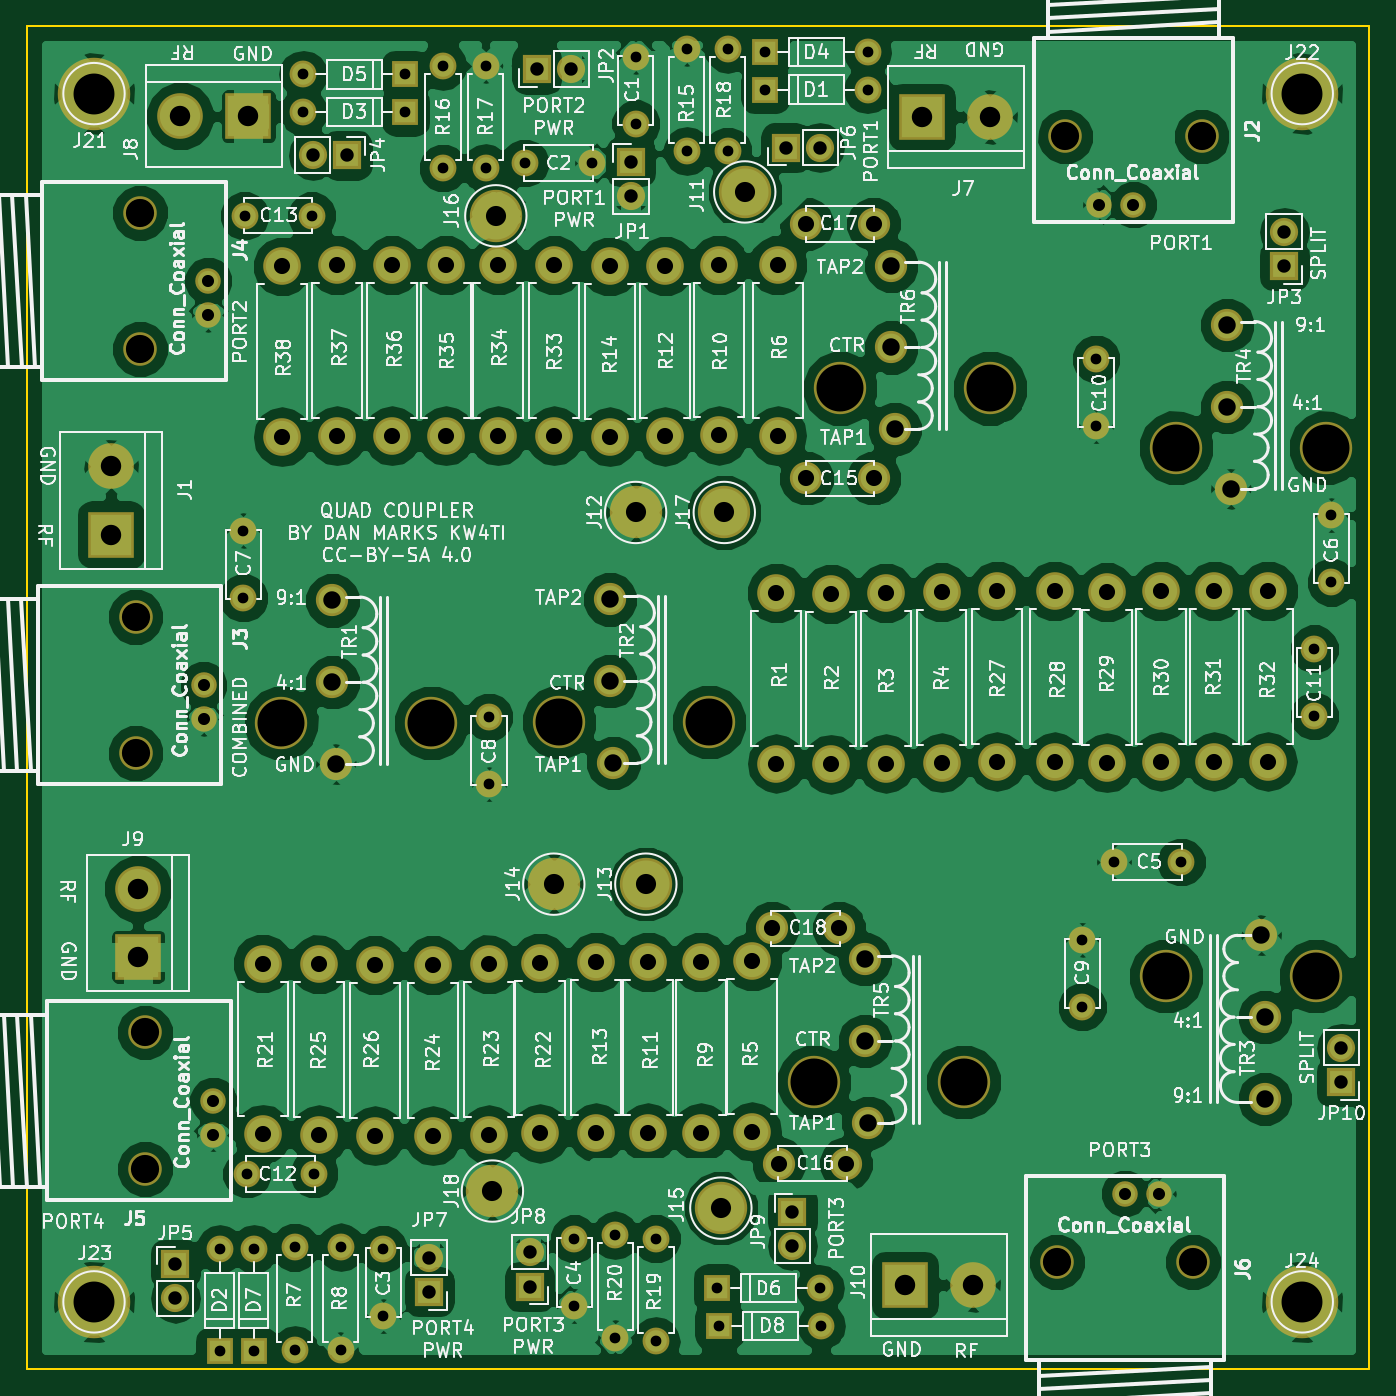
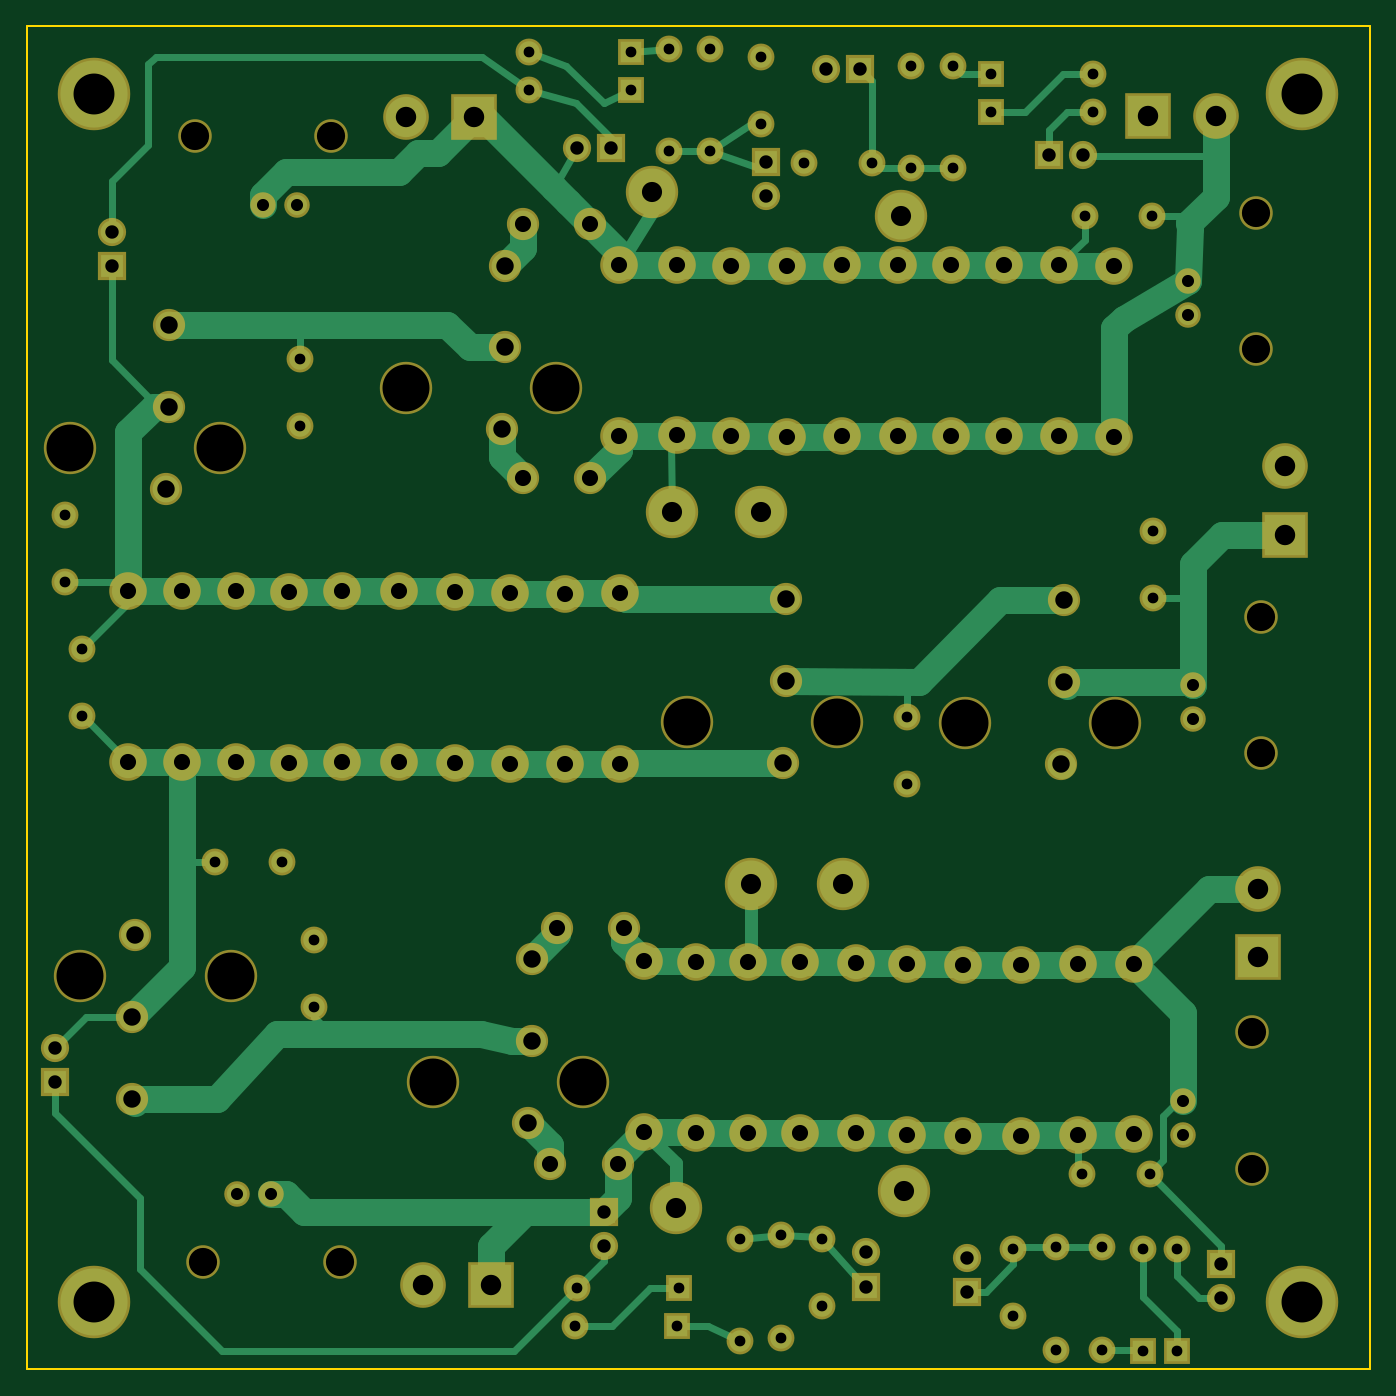
Circuit board: 9 layer files. Board 100.0 x 100.0 mm.
- bottom_copper: QuadCoupler-B.Cu.gbr (21154 bytes)
- bottom_mask: QuadCoupler-B.Mask.gbr (6733 bytes)
- bottom_silk: QuadCoupler-B.SilkS.gbr (265 bytes)
- outline: QuadCoupler-Edge.Cuts.gbr (489 bytes)
- top_copper: QuadCoupler-F.Cu.gbr (182849 bytes)
- top_mask: QuadCoupler-F.Mask.gbr (6733 bytes)
- top_silk: QuadCoupler-F.SilkS.gbr (181766 bytes)
- drill: QuadCoupler-NPTH.drl (528 bytes)
- drill: QuadCoupler.drl (3420 bytes)

=== bottom_copper: QuadCoupler-B.Cu.gbr (21154 bytes, source omitted) ===
=== bottom_mask: QuadCoupler-B.Mask.gbr (6733 bytes, source omitted) ===
=== bottom_silk: QuadCoupler-B.SilkS.gbr ===
G04 #@! TF.FileFunction,Legend,Bot*
%FSLAX46Y46*%
G04 Gerber Fmt 4.6, Leading zero omitted, Abs format (unit mm)*
G04 Created by KiCad (PCBNEW 4.0.7) date 03/02/19 12:50:01*
%MOMM*%
%LPD*%
G01*
G04 APERTURE LIST*
%ADD10C,0.100000*%
G04 APERTURE END LIST*
D10*
M02*

=== outline: QuadCoupler-Edge.Cuts.gbr ===
G04 #@! TF.FileFunction,Profile,NP*
%FSLAX46Y46*%
G04 Gerber Fmt 4.6, Leading zero omitted, Abs format (unit mm)*
G04 Created by KiCad (PCBNEW 4.0.7) date 03/02/19 12:50:01*
%MOMM*%
%LPD*%
G01*
G04 APERTURE LIST*
%ADD10C,0.100000*%
%ADD11C,0.150000*%
G04 APERTURE END LIST*
D10*
D11*
X40000000Y-140000000D02*
X40000000Y-40000000D01*
X140000000Y-140000000D02*
X40000000Y-140000000D01*
X140000000Y-40000000D02*
X140000000Y-140000000D01*
X40000000Y-40000000D02*
X140000000Y-40000000D01*
M02*

=== top_copper: QuadCoupler-F.Cu.gbr (182849 bytes, source omitted) ===
=== top_mask: QuadCoupler-F.Mask.gbr (6733 bytes, source omitted) ===
=== top_silk: QuadCoupler-F.SilkS.gbr (181766 bytes, source omitted) ===
=== drill: QuadCoupler-NPTH.drl ===
M48
;DRILL file {KiCad 4.0.7} date 03/02/19 12:50:03
;FORMAT={-:-/ absolute / metric / decimal}
FMAT,2
METRIC,TZ
T1C2.100
T2C3.500
%
G90
G05
M71
T1
X48.092Y-83.972
X48.092Y-94.132
X48.423Y-53.873
X48.423Y-64.033
X48.791Y-114.935
X48.791Y-125.095
X116.713Y-132.019
X117.348Y-48.194
X126.873Y-132.019
X127.508Y-48.194
T2
X58.953Y-91.897
X70.129Y-91.897
X79.629Y-91.821
X90.805Y-91.821
X98.603Y-118.618
X100.584Y-66.954
X109.779Y-118.618
X111.76Y-66.954
X124.841Y-110.744
X125.603Y-71.374
X136.017Y-110.744
X136.779Y-71.374
T0
M30

=== drill: QuadCoupler.drl ===
M48
;DRILL file {KiCad 4.0.7} date 03/02/19 12:50:03
;FORMAT={-:-/ absolute / metric / decimal}
FMAT,2
METRIC,TZ
T1C0.800
T2C0.900
T3C1.000
T4C1.200
T5C1.300
T6C1.500
T7C1.520
T8C3.048
%
G90
G05
M71
T1
X54.356Y-131.064
X54.356Y-138.684
X56.134Y-77.55
X56.134Y-82.55
X56.214Y-54.102
X56.388Y-125.476
X56.896Y-131.064
X56.896Y-138.684
X59.944Y-130.937
X59.944Y-138.557
X60.579Y-43.561
X60.579Y-46.355
X61.214Y-54.102
X61.388Y-125.476
X63.373Y-130.937
X63.373Y-138.557
X66.548Y-131.064
X66.548Y-136.064
X68.199Y-43.561
X68.199Y-46.355
X70.993Y-42.926
X70.993Y-50.546
X74.168Y-42.926
X74.168Y-50.546
X74.422Y-91.44
X74.422Y-96.44
X77.089Y-50.165
X80.772Y-130.302
X80.772Y-135.302
X82.089Y-50.165
X83.82Y-130.048
X83.82Y-137.668
X85.344Y-42.244
X85.344Y-47.244
X86.868Y-130.302
X86.868Y-137.922
X89.154Y-41.656
X89.154Y-49.276
X91.44Y-133.985
X91.567Y-136.779
X92.202Y-41.656
X92.202Y-49.276
X94.996Y-41.91
X94.996Y-44.704
X99.06Y-133.985
X99.187Y-136.779
X102.616Y-41.91
X102.616Y-44.704
X118.618Y-108.03
X118.618Y-113.03
X119.634Y-64.77
X119.634Y-69.77
X120.984Y-102.235
X125.984Y-102.235
X135.89Y-86.36
X135.89Y-91.36
X137.16Y-76.407
X137.16Y-81.407
T2
X53.172Y-89.052
X53.172Y-91.592
X53.503Y-58.953
X53.503Y-61.493
X53.871Y-120.015
X53.871Y-122.555
X119.888Y-53.274
X121.793Y-126.939
X122.428Y-53.274
X124.333Y-126.939
T3
X51.054Y-132.207
X51.054Y-134.747
X61.316Y-49.581
X63.856Y-49.581
X69.977Y-131.699
X69.977Y-134.239
X77.47Y-131.318
X77.47Y-133.858
X77.978Y-43.18
X80.518Y-43.18
X84.978Y-50.063
X84.978Y-52.603
X96.52Y-49.022
X97.028Y-128.27
X97.028Y-130.81
X99.06Y-49.022
X133.665Y-55.296
X133.665Y-57.836
X137.922Y-116.078
X137.922Y-118.618
T4
X57.556Y-109.804
X57.556Y-122.504
X59.03Y-57.874
X59.03Y-70.574
X61.747Y-109.855
X61.747Y-122.555
X63.119Y-57.785
X63.119Y-70.485
X65.938Y-109.918
X65.938Y-122.618
X67.208Y-57.785
X67.208Y-70.485
X70.244Y-109.918
X70.244Y-122.618
X71.209Y-57.785
X71.209Y-70.485
X74.435Y-109.855
X74.435Y-122.555
X75.12Y-57.785
X75.12Y-70.485
X78.232Y-109.753
X78.232Y-122.453
X79.299Y-57.785
X79.299Y-70.485
X82.423Y-109.69
X82.423Y-122.39
X83.401Y-57.874
X83.401Y-70.574
X86.284Y-109.69
X86.284Y-122.39
X87.554Y-57.836
X87.554Y-70.536
X90.195Y-109.69
X90.195Y-122.39
X91.554Y-57.76
X91.554Y-70.46
X94.043Y-109.639
X94.043Y-122.339
X95.504Y-107.188
X95.834Y-82.199
X95.834Y-94.899
X95.923Y-57.785
X95.923Y-70.485
X96.012Y-124.714
X98.069Y-54.712
X98.069Y-73.66
X99.913Y-82.255
X99.913Y-94.955
X100.504Y-107.188
X101.012Y-124.714
X103.069Y-54.712
X103.069Y-73.66
X103.993Y-82.199
X103.993Y-94.899
X108.128Y-82.144
X108.128Y-94.844
X112.281Y-82.055
X112.281Y-94.755
X116.548Y-82.055
X116.548Y-94.755
X120.459Y-82.144
X120.459Y-94.844
X124.46Y-82.055
X124.46Y-94.755
X128.46Y-82.055
X128.46Y-94.755
X132.461Y-82.055
X132.461Y-94.755
T5
X62.763Y-82.753
X62.763Y-88.849
X63.017Y-94.945
X83.439Y-82.677
X83.439Y-88.773
X83.693Y-94.869
X102.413Y-109.474
X102.413Y-115.57
X102.667Y-121.666
X104.394Y-57.81
X104.394Y-63.906
X104.648Y-70.002
X129.413Y-62.23
X129.413Y-68.326
X129.667Y-74.422
X131.953Y-107.696
X132.207Y-113.792
X132.207Y-119.888
T6
X74.676Y-126.746
X74.93Y-54.102
X79.248Y-103.886
X85.344Y-76.2
X86.106Y-103.886
X91.694Y-128.016
X91.948Y-76.2
X93.472Y-52.324
T7
X46.279Y-72.771
X46.279Y-77.851
X48.28Y-104.221
X48.28Y-109.301
X51.415Y-46.675
X56.495Y-46.675
X105.41Y-133.731
X106.68Y-46.736
X110.49Y-133.731
X111.76Y-46.736
T8
X45.Y-45.
X45.Y-135.
X135.Y-45.
X135.Y-135.
T0
M30
